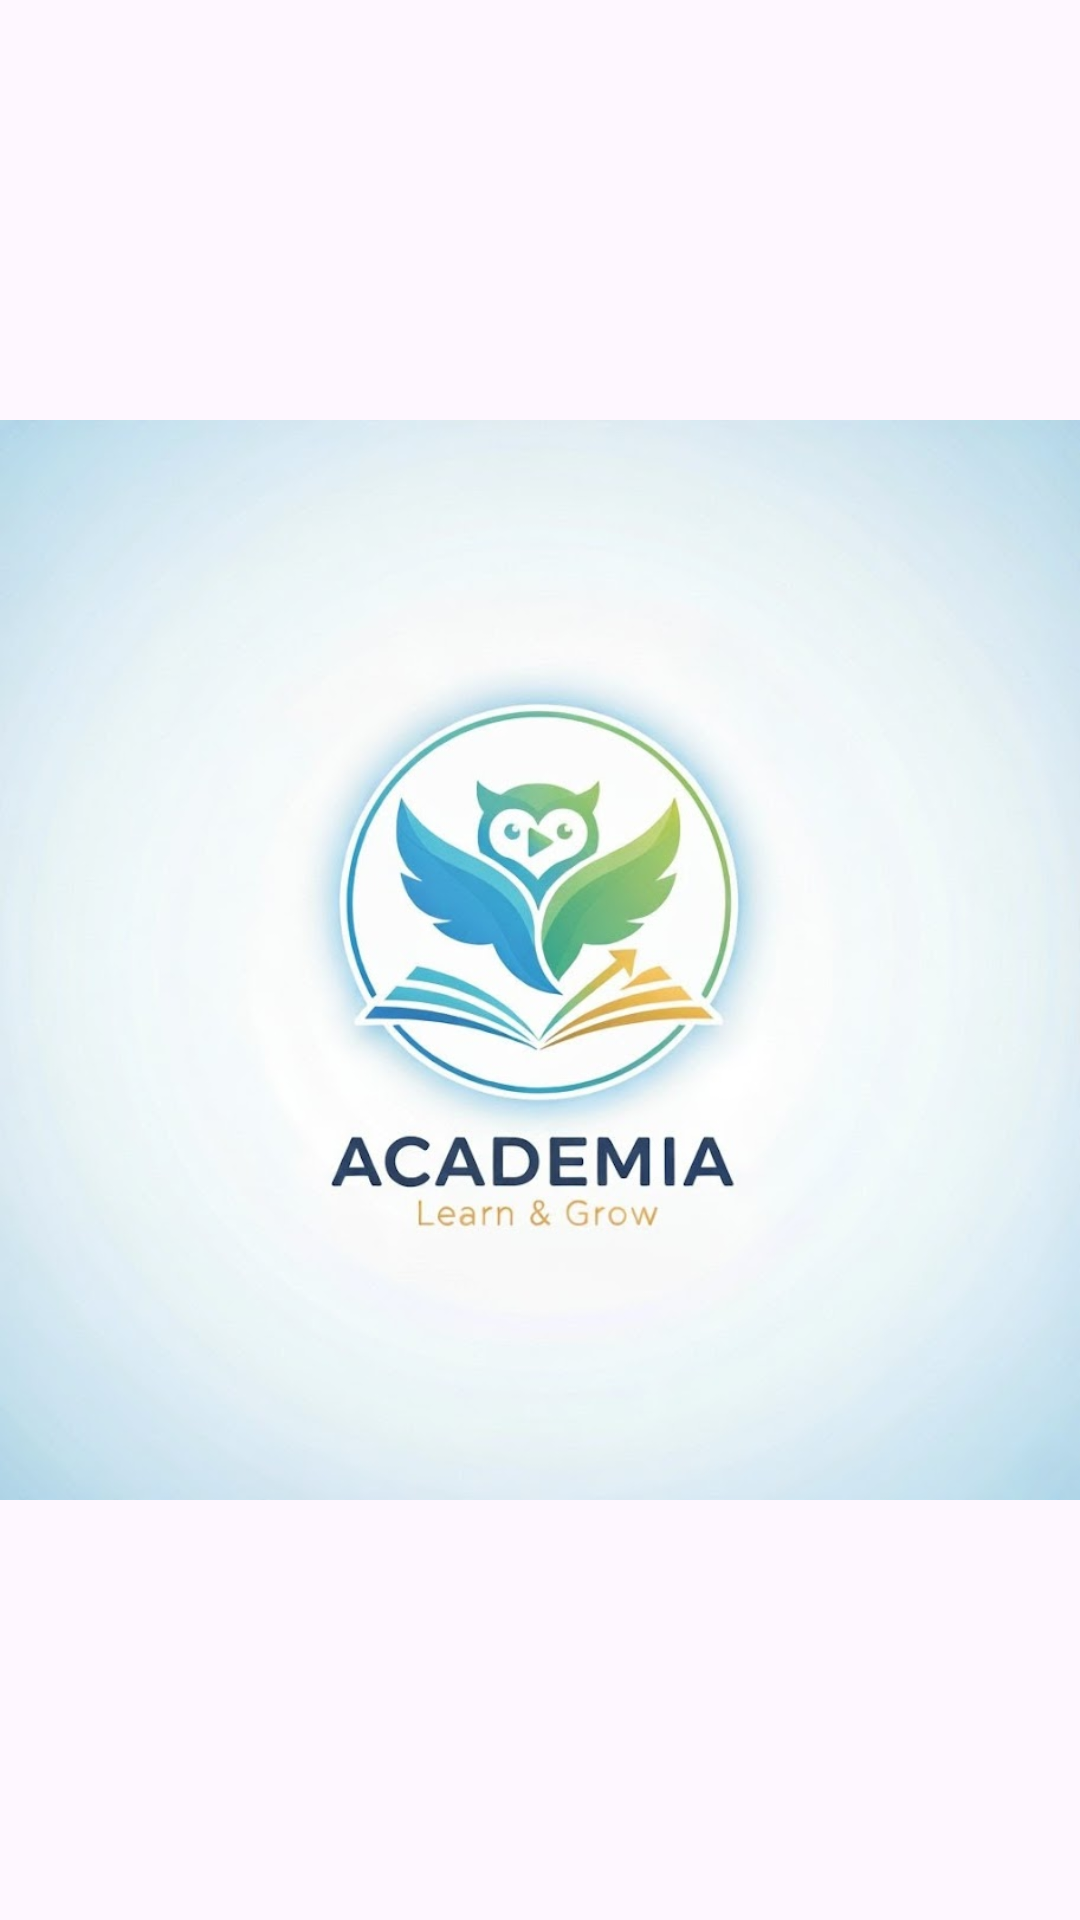

The Android layout XML behind this screen, and the referenced resources:
<!-- AndroidManifest.xml: application theme Theme.E_learning -->
<!-- res/layout/activity_splash.xml -->
<?xml version="1.0" encoding="utf-8"?>
<androidx.constraintlayout.widget.ConstraintLayout xmlns:android="http://schemas.android.com/apk/res/android"
    xmlns:app="http://schemas.android.com/apk/res-auto"
    xmlns:tools="http://schemas.android.com/tools"
    android:id="@+id/main"
    android:layout_width="match_parent"
    android:layout_height="match_parent"
    tools:context=".SplashActivity">

    <ImageView
        android:id="@+id/imageView"
        android:layout_width="wrap_content"
        android:layout_height="wrap_content"
        android:contentDescription="@string/splash_image"
        app:layout_constraintBottom_toBottomOf="parent"
        app:layout_constraintEnd_toEndOf="parent"
        app:layout_constraintStart_toStartOf="parent"
        app:layout_constraintTop_toTopOf="parent"
        app:srcCompat="@drawable/splash" />
</androidx.constraintlayout.widget.ConstraintLayout>
<!-- resources referenced by this layout -->
<resources>
  <!-- drawable splash: png bitmap (drawable, 450841 bytes) -->
  <string name="splash_image">Splash Image</string>
  <style name="Theme.E_learning" parent="Base.Theme.E_learning" />
  <style name="Base.Theme.E_learning" parent="Theme.Material3.DayNight.NoActionBar">
          
          
      </style>
</resources>
